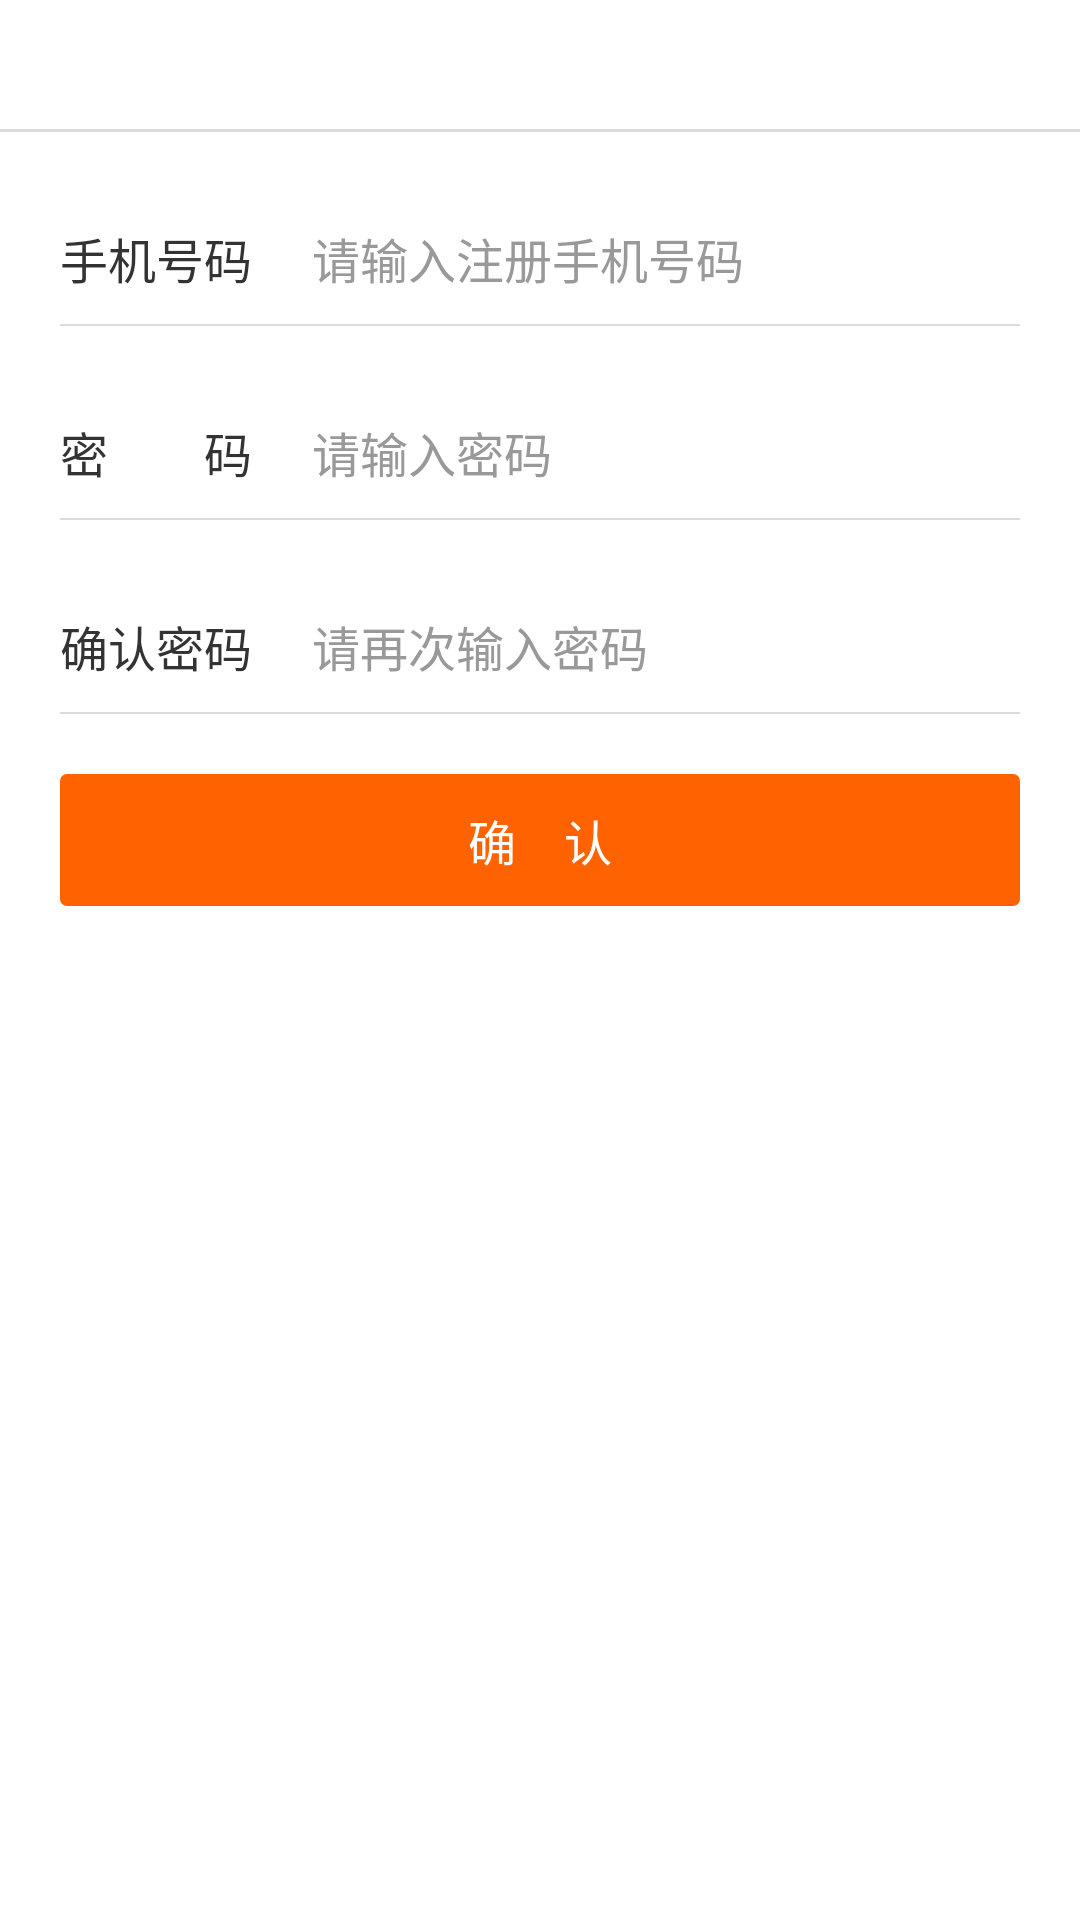

Layout XML and referenced resources for this Android screen:
<!-- AndroidManifest.xml: application theme AppTheme -->
<!-- res/layout/activity_register.xml -->
<?xml version="1.0" encoding="utf-8"?>
<LinearLayout xmlns:android="http://schemas.android.com/apk/res/android"
    xmlns:tools="http://schemas.android.com/tools"
    android:layout_width="match_parent"
    android:layout_height="match_parent"
    android:orientation="vertical"
    android:background="#FFFFFFFF">

    <include layout="@layout/layout_top"/>

    <LinearLayout
        android:layout_width="match_parent"
        android:layout_height="44dp"
        android:orientation="horizontal"
        android:layout_marginTop="20dp">

        <TextView
            android:layout_width="wrap_content"
            android:layout_height="match_parent"
            android:text="手机号码"
            android:textSize="16sp"
            android:textColor="#333333"
            android:gravity="center_vertical"
            android:layout_gravity="center_vertical"
            android:paddingLeft="20dp"
            android:paddingRight="20dp"/>

        <EditText
            android:id="@+id/et_phone"
            android:layout_width="match_parent"
            android:layout_height="match_parent"
            android:background="@null"
            android:hint="请输入注册手机号码"
            android:inputType="phone"
            android:layout_gravity="center_vertical"
            android:textColorHint="#999999"
            android:paddingRight="20dp"
            android:singleLine="true"
            android:textSize="16sp"/>

    </LinearLayout>

    <View
        android:layout_width="match_parent"
        android:layout_height="0.5dp"
        android:background="#dbdbdb"
        android:layout_marginLeft="20dp"
        android:layout_marginRight="20dp"/>

    <LinearLayout
        android:layout_width="match_parent"
        android:layout_height="44dp"
        android:orientation="horizontal"
        android:layout_marginTop="20dp">

        <TextView
            android:layout_width="wrap_content"
            android:layout_height="match_parent"
            android:text="密        码"
            android:textSize="16sp"
            android:textColor="#333333"
            android:gravity="center_vertical"
            android:layout_gravity="center_vertical"
            android:paddingLeft="20dp"
            android:paddingRight="20dp"/>

        <EditText
            android:id="@+id/et_password"
            android:layout_width="match_parent"
            android:layout_height="match_parent"
            android:background="@null"
            android:hint="请输入密码"
            android:inputType="textPassword"
            android:layout_gravity="center_vertical"
            android:textColorHint="#999999"
            android:paddingRight="20dp"
            android:singleLine="true"
            android:textSize="16sp"/>

    </LinearLayout>

    <View
        android:layout_width="match_parent"
        android:layout_height="0.5dp"
        android:background="#dbdbdb"
        android:layout_marginLeft="20dp"
        android:layout_marginRight="20dp"/>

    <LinearLayout
        android:layout_width="match_parent"
        android:layout_height="44dp"
        android:orientation="horizontal"
        android:layout_marginTop="20dp">

        <TextView
            android:layout_width="wrap_content"
            android:layout_height="match_parent"
            android:text="确认密码"
            android:textSize="16sp"
            android:textColor="#333333"
            android:gravity="center_vertical"
            android:layout_gravity="center_vertical"
            android:paddingLeft="20dp"
            android:paddingRight="20dp"/>

        <EditText
            android:id="@+id/et_password2"
            android:layout_width="match_parent"
            android:layout_height="match_parent"
            android:background="@null"
            android:hint="请再次输入密码"
            android:inputType="textPassword"
            android:layout_gravity="center_vertical"
            android:textColorHint="#999999"
            android:paddingRight="20dp"
            android:singleLine="true"
            android:textSize="16sp"/>

    </LinearLayout>

    <View
        android:layout_width="match_parent"
        android:layout_height="0.5dp"
        android:background="#dbdbdb"
        android:layout_marginLeft="20dp"
        android:layout_marginRight="20dp"/>

    <TextView
        android:id="@+id/tv_register"
        android:layout_width="match_parent"
        android:layout_height="44dp"
        android:layout_marginTop="20dp"
        android:layout_marginLeft="20dp"
        android:layout_marginRight="20dp"
        android:background="@drawable/bg_btn_longin"
        android:text="确    认"
        android:textColor="#FFFFFFFF"
        android:textSize="16sp"
        android:gravity="center"/>
</LinearLayout>
<!-- res/layout/layout_top.xml (included above) -->
<?xml version="1.0" encoding="utf-8"?>
<RelativeLayout
    xmlns:android="http://schemas.android.com/apk/res/android"
    android:layout_width="match_parent"
    android:layout_height="44dp"
    android:background="@color/background">

    <ImageView
        android:id="@+id/iv_left"
        android:layout_width="wrap_content"
        android:layout_height="match_parent"
        android:src="@drawable/icon_back"
        android:padding="10dp"/>

    <TextView
        android:id="@+id/tv_title"
        android:layout_width="wrap_content"
        android:layout_height="wrap_content"
        android:layout_centerInParent="true"
        android:text=""
        android:textColor="#333333"
        android:textSize="16sp"/>
    <View
        android:layout_width="match_parent"
        android:layout_height="1dp"
        android:layout_alignParentBottom="true"
        android:background="#dbdbdb"/>
</RelativeLayout>
<!-- resources referenced by this layout -->
<resources>
  <color name="background">#ffffff</color>
  <!-- drawable bg_btn_longin (drawable) -->
  <?xml version="1.0" encoding="utf-8"?>
  <shape xmlns:android="http://schemas.android.com/apk/res/android">
      <corners android:radius="2dp"></corners>
      <solid android:color="#FFFF6200"/>
      <stroke android:width="0.5dp" android:color="#FFFF6200"/>
  </shape>
  <style name="AppTheme" parent="Theme.AppCompat.Light.DarkActionBar">
          
          <item name="colorPrimary">@color/colorPrimary</item>
          <item name="colorPrimaryDark">@color/colorPrimaryDark</item>
          <item name="colorAccent">@color/colorAccent</item>
      </style>
  <color name="colorPrimary">#3F51B5</color>
  <color name="colorPrimaryDark">#303F9F</color>
  <color name="colorAccent">#FF4081</color>
</resources>
